Run: headless pygame with SDL's dummy video driver; simulated clock (each Clock.tick advances the game by its frame time, no real sleeping); random seed 0; keys injected as events and as key.get_pressed() state; no mouse input.
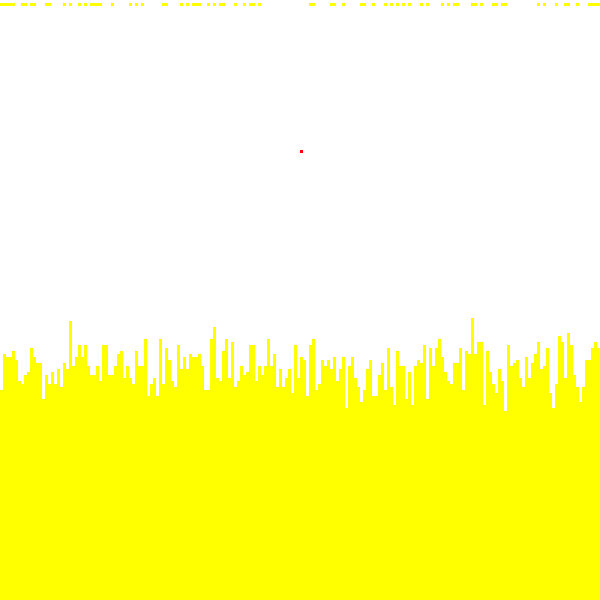
Frame 1 of 4 · flips 1–60 · no input
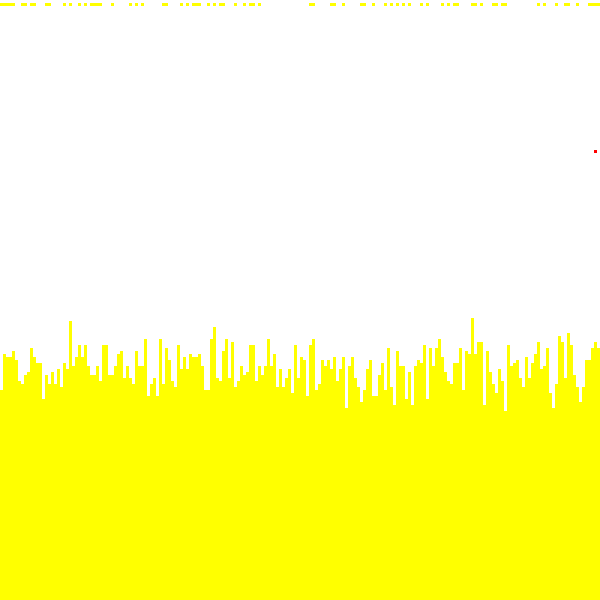
Frame 2 of 4 · flips 61–180 · tapped SPACE, RETURN · held RIGHT (→), D
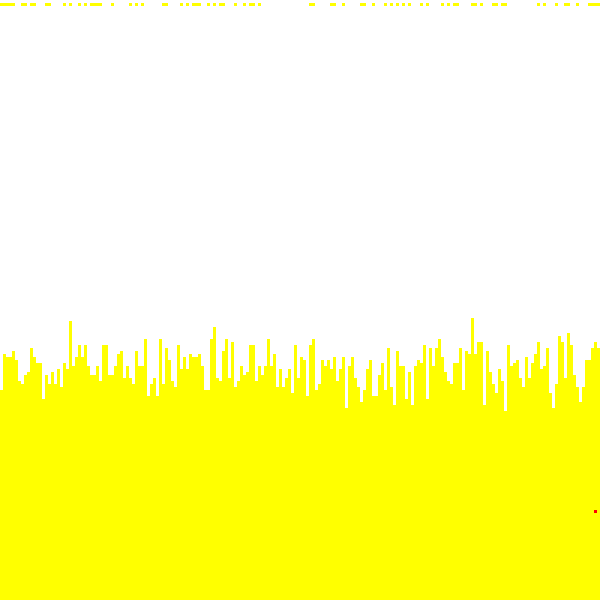
Frame 3 of 4 · flips 181–300 · held DOWN (↓), S
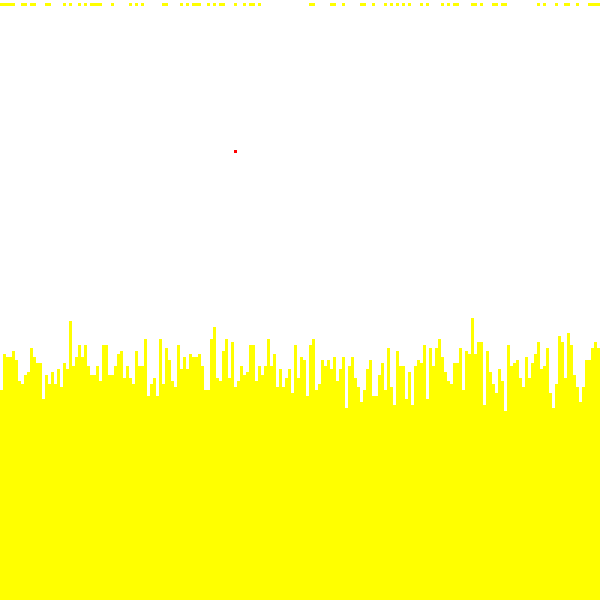
Frame 4 of 4 · flips 301–420 · held LEFT (←), A, UP (↑), W

The pygame program that drew these frames:

#Créé par Rapha1111 et non Timothé

from math import *
from random import randint
import pygame
pygame.init()
taille=3
formatx,formaty=200,200
clock = pygame.time.Clock()

screen = pygame.display.set_mode((taille*formatx, taille*formaty))
def draw(screen, mapp, maxs, pos):
    mx,my=maxs
    screen.fill("white")
    for x in range(mx):
        for y in range(my):
            try:
                if mapp[x][y][0]==0:   continue
            except:
                print(x,y,mapp[x][y])
            pygame.draw.rect(screen, "yellow", (x*taille*formatx/mx, (my-y)*taille*formaty/my, taille*formatx/my, taille*formaty/my))
    pygame.draw.rect(screen, "red", ((pos[0])*taille*formatx/mx, (my-pos[1])*taille*formaty/my, taille*formatx/mx, taille*formaty/my))

    pygame.display.flip()
def keydown(k):
  keys = pygame.key.get_pressed()
  if keys[k]:
    return True
  return False
def empty(tx,ty):
    mp=[]
    for x in range(tx):
        n=[]
        for y in range(ty):
            n.append((0,(0,0)))
        mp.append(n)
    return mp

def rdm(tx,ty):
    m=empty(tx,ty)
    for i in range(tx*ty//2):
        m[randint(0,tx-1)][randint(0,ty-1)]=(1, (0,0))
    return m


def update_map(mpp,mx,my):
    m=empty(mx,my)
    for x in range(mx):
        for y in range(my):
            if mpp[x][y][0]==0: continue #si il n'y a pas de particule a cette position
            (vx,vy)=mpp[x][y][1]
            if y<my-1: #si elle est pas au sol
                if mpp[x][y-1][0]==0: #si il n'y a pas de particule en dessous
                    if (vx,vy)==(0,0): #si la particule est stable
                        m[x][y]=(1,(0,-1)) #on fait prendre de la vitesse a la particule (on applique -g)
                        continue
                """if x-1<0 or x>mx: #si la particule est au bord
                    m[x][y]=(1,(0,0))
                    continue
                if mpp[x-1][y-1][0]==0: #si il n'y a pas de particule en diag bas gauche
                    m[x-1][y-1]=(1,(0,0))
                    continue
                if mpp[x+1][y-1][0]==0: #si il n'y a pas de particule en diag bas droite
                    m[x+1][y-1]=(1,(0,0))
                    continue"""
                #sinon, on execute la physique de la mecanique fondamentale, tah Newton et ses lois, en simplifié car j'ai la flm
                y+=vy
                vy-=1 #on retire g a la vitesse
                x+=vx
                if x<0: #si ca touche le bord gauche, ou rebondi
                    x=0
                    vx*=-1
                if x>mx-1: #de meme pour le droit
                    x=mx-1
                    vx*=-1
                if y<0:
                    y=1
                if y>my-1:
                    y=my-1
                
                while m[x][y][0]==1: #si il y a déjà une particule ici, on la met au dessus
                    y+=1
                    if y>my-1:
                        y=my-1
                        break
                    vx,vy=(0,0)
                m[x][y]=(1,(vx,vy))
                continue
            m[x][y]=(1,(0,0))
            continue
    return m
                    
def sign(n):
    if n>0:
        return 1
    return -1

def sable():
    mx,my=200,200
    mpp=rdm(mx,my)
    running=True
    px, py=mx//2,int(my*0.75)
    while running:
        for event in pygame.event.get():
            if event.type == pygame.QUIT:
                running = False
                break
        draw(screen, mpp, (mx,my),(px,py))
        mpp=update_map(mpp, mx, my)
        if keydown(pygame.K_SPACE):
            if keydown(pygame.K_LSHIFT):
                for xx in range(-5,6):
                    for yy in range(-5,6):
                        mpp[px+xx*2][py+15+yy*2]=(1,(0,0))

            mpp[px][py]=(1,(0,0))
        if keydown(pygame.K_RETURN):
            for cx in range(-11, 12):
                for cy in range(-11, 12):
                    if 0 < px+cx < mx-1 and 0 < py+cy < my-1:
                        dist = sqrt(cx**2 + cy**2)
                        if dist < 3:  # détruit les particules au centre
                            mpp[px+cx][py+cy] = (0, (0,0))
                        elif dist < 10:  # propulse les particules proches
                            if cy<0: #le souffle de l'explosion ne pousse pas les particules en dessous
                                continue
                            vx = max(-5, min(5, int(10 * cx / dist)))
                            vy = max(-5, min(5, int(10 * cy / dist) * 3))
                            mpp[px+cx][py+cy] = (1, (vx, vy))
                            
        if keydown(pygame.K_DOWN):
            py-=1
            if py<0:
                py=0
        if keydown(pygame.K_UP):
            py+=1
            if py>my-2:
                py=my-2
        if keydown(pygame.K_LEFT):
            px-=1
            if px<0:
                px=0
        if keydown(pygame.K_RIGHT):
            px+=1
            if px>mx-2:
                px=mx-2
        
        
        clock.tick(60)

sable()
